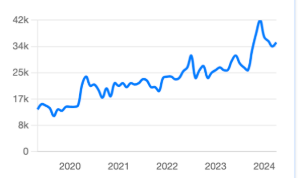

The table this chart was drawn from, first rows:
# series_1 (line, uniform step 1.00 px)
x, series_1
2019, 13674
2019, 13690
2019, 13685
2019, 14360
2019, 14748
2019, 15032
2019, 15113
2019, 15020
2019, 14865
2020, 14706
2020, 14537
2020, 14350
2020, 14126
2020, 13752
2020, 13244
2020, 12613
2020, 12046
2020, 11364
2020, 11332
2020, 12133
2020, 12654
2020, 13209
2020, 13409
2020, 13278
2020, 13105
2020, 13007
2020, 13154
2020, 13451
2020, 13792
2020, 14097
2020, 14294
2020, 14333
2020, 14318
2020, 14274
2020, 14255
2020, 14249
2020, 14235
2020, 14239
2020, 14260
2020, 14309
2020, 14382
2020, 14824
2020, 15714
2020, 17078
2020, 18547
2020, 20016
2020, 21545
2020, 22568
2020, 23802
2020, 23786
2020, 23912
2020, 23807
2020, 22341
2020, 21630
2020, 21073
2020, 21079
2020, 21245
2020, 21373
2021, 21306
... 182 more rows
